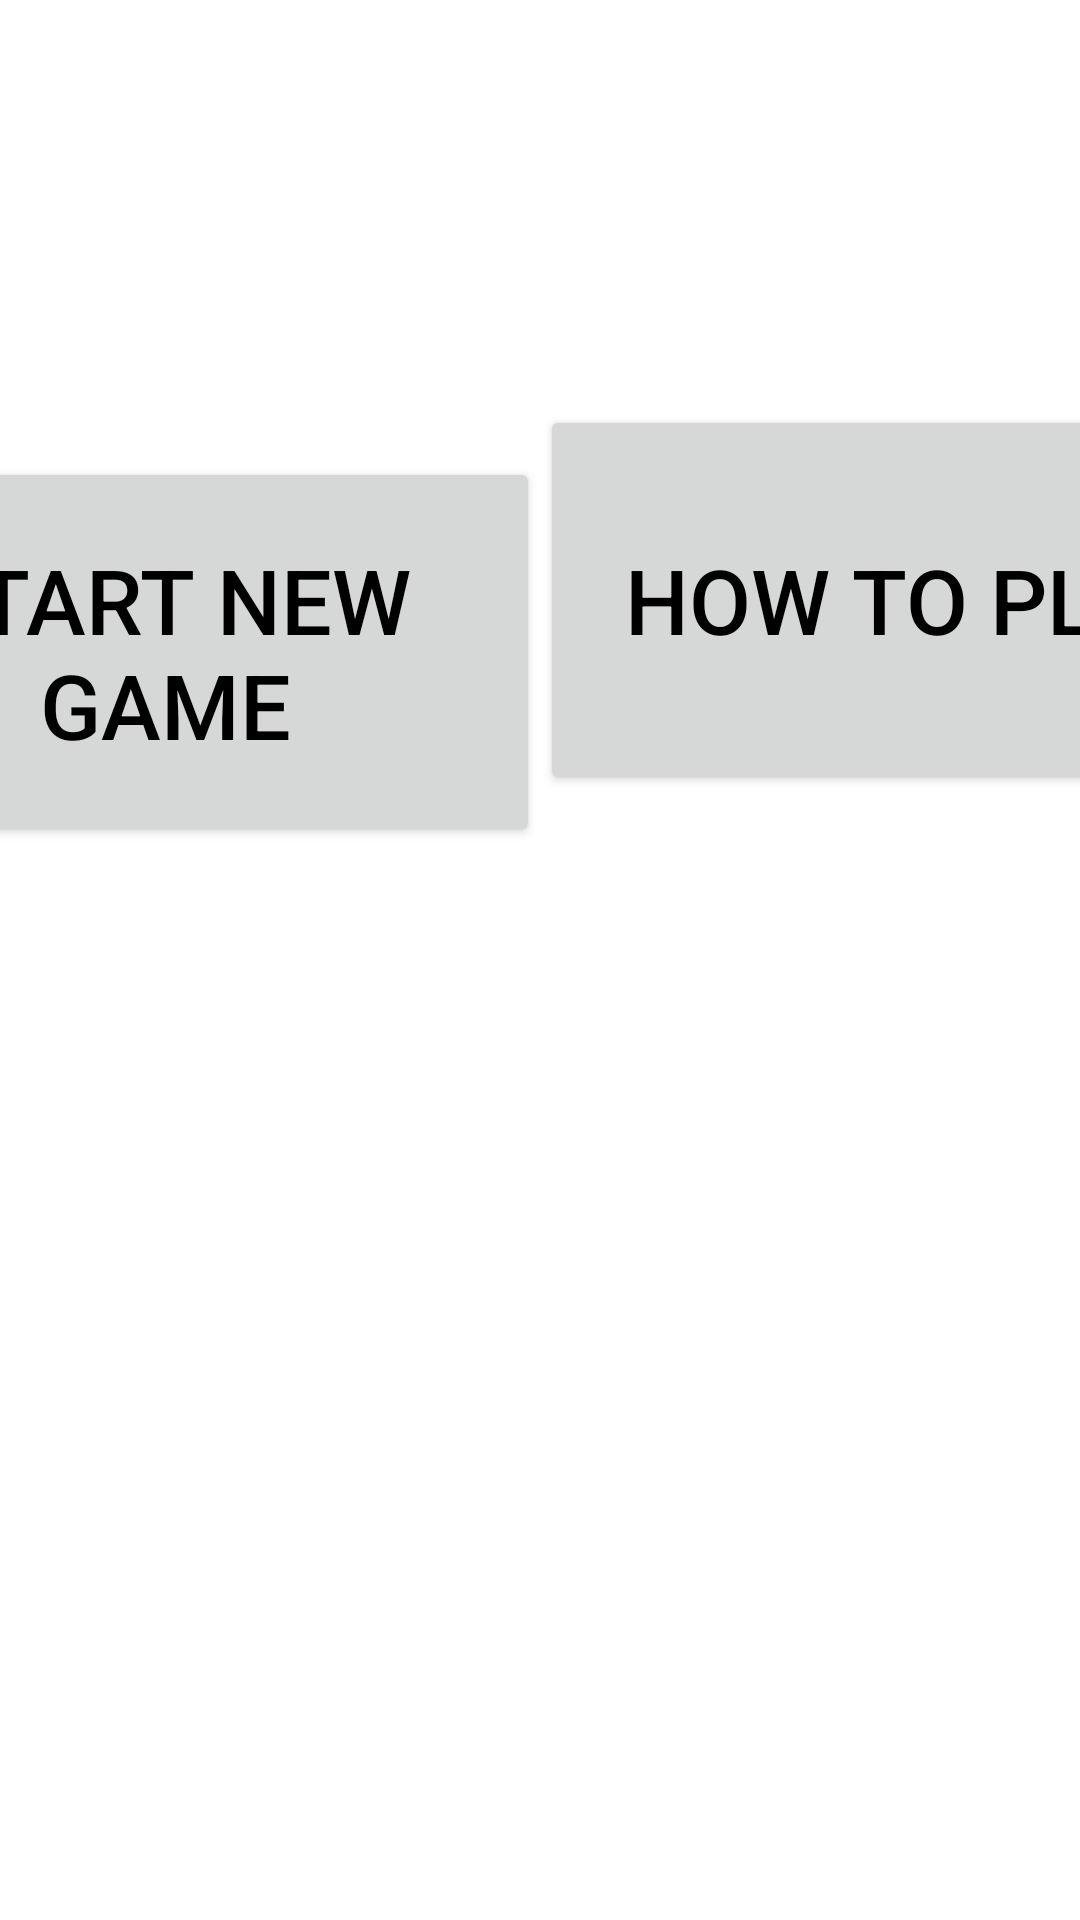

Android layout source for this screen:
<!-- AndroidManifest.xml: application theme AppTheme -->
<!-- res/layout/start_screen.xml -->
<LinearLayout xmlns:android="http://schemas.android.com/apk/res/android"
    android:layout_width="match_parent"
    android:layout_height="match_parent"
    android:background="@android:color/background_dark"
    android:gravity="left"
    android:orientation="horizontal"
    android:weightSum="1"
    android:baselineAligned="false">

    <TableLayout
        android:layout_width="match_parent"
        android:layout_height="match_parent"
        android:layout_gravity="top|left"
        android:layout_weight="0"
        android:background="#FFFFFF">

        <TableRow
            android:layout_width="wrap_content"
            android:layout_height="wrap_content"
            android:gravity="center_horizontal"
            android:minHeight="135dp"></TableRow>

        <TableRow
            android:layout_width="wrap_content"
            android:layout_height="wrap_content"
            android:gravity="center_horizontal"
            android:minHeight="150dp">

            <Button
                android:id="@+id/start_btn"
                android:layout_width="250dp"
                android:layout_height="130dp"
                android:enabled="true"

                android:textColor="@android:color/black"
                android:textSize="30dp"
                android:text="Start New Game"
                android:onClick="toMainActivity"
                />

            <Button
                android:id="@+id/howTo_btn"
                android:layout_width="250dp"
                android:layout_height="130dp"
                android:enabled="true"

                android:textColor="@android:color/black"
                android:textSize="30dp"
                android:text="How To Play"
                android:onClick="toInstructionActivity"
                />

        </TableRow>
    </TableLayout>

</LinearLayout>
<!-- resources referenced by this layout -->
<resources>
  <style name="AppTheme" parent="Theme.AppCompat.Light">
          
      </style>
</resources>
